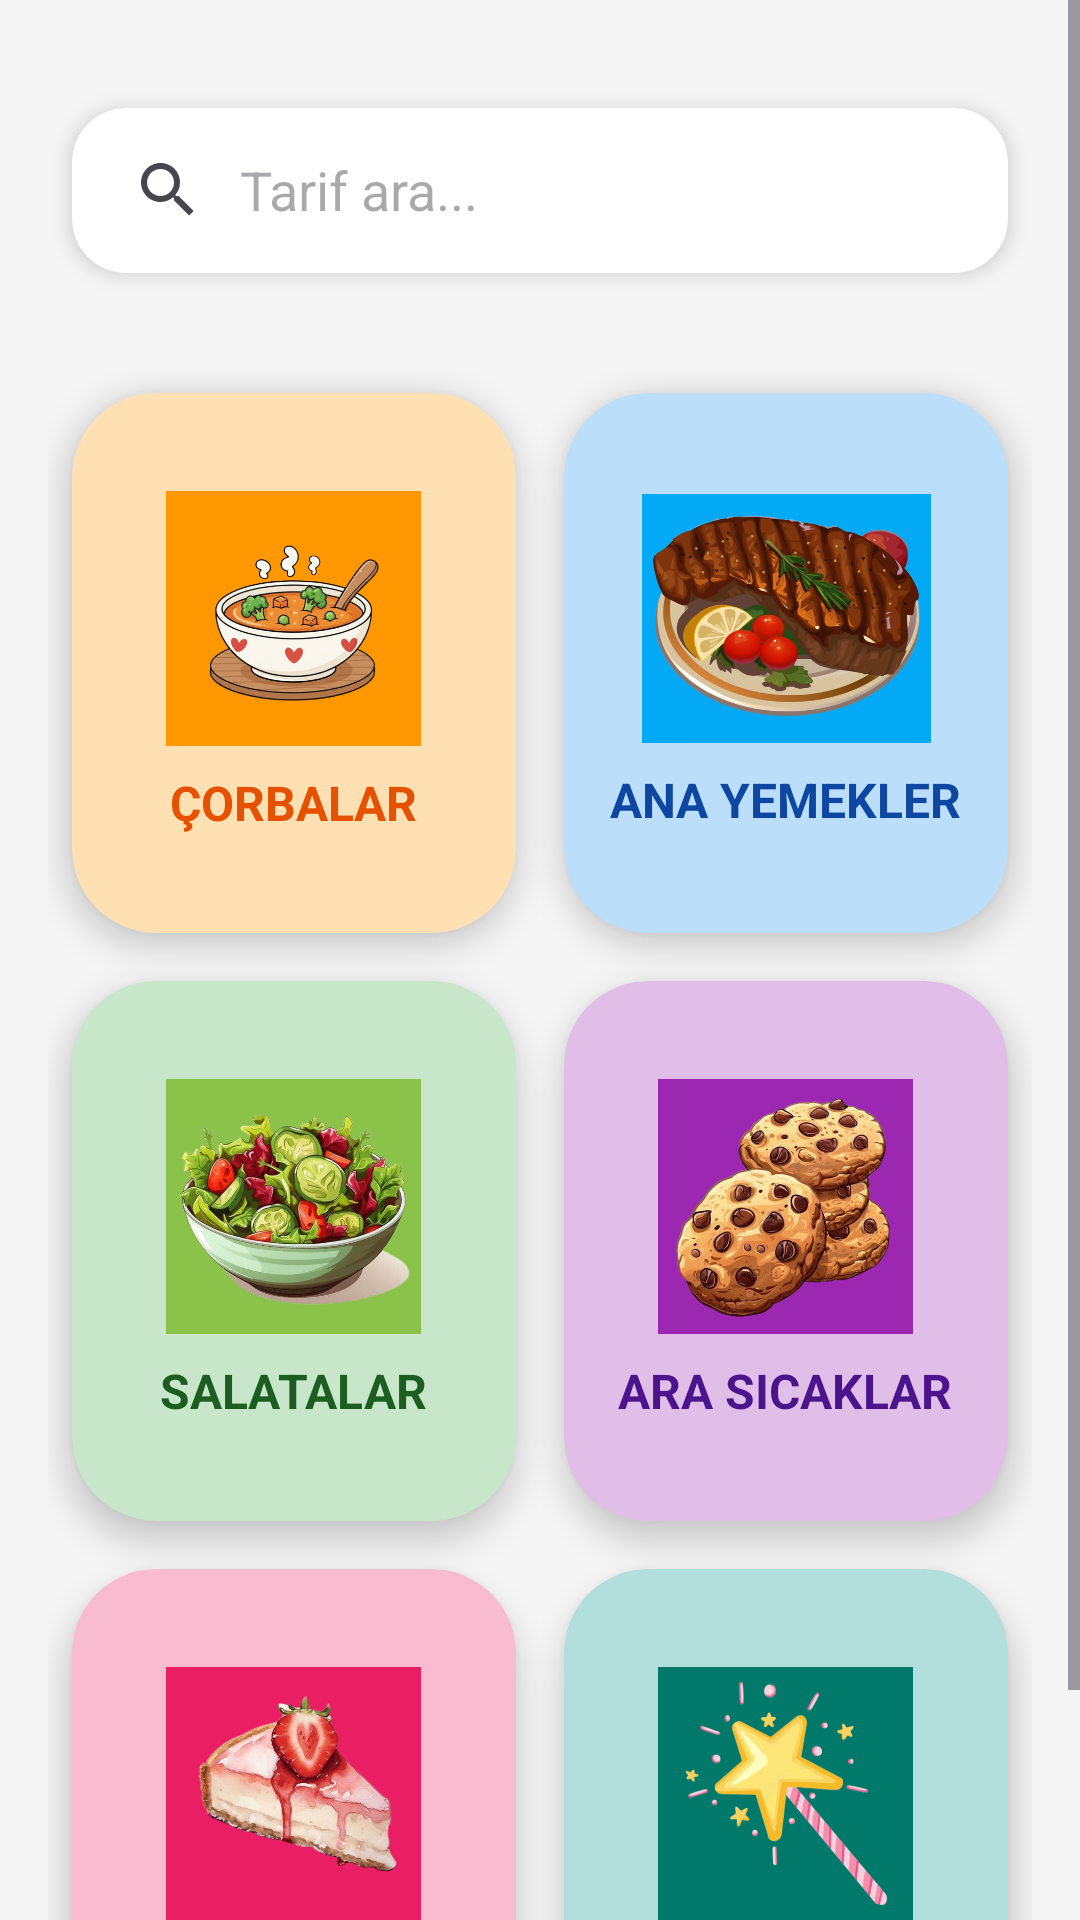

Produce the Android XML layout that renders to this screen, including the resource entries it uses.
<!-- AndroidManifest.xml: application theme Theme.YemekProje -->
<!-- res/layout/fragment_home.xml -->
<?xml version="1.0" encoding="utf-8"?>
<ScrollView xmlns:android="http://schemas.android.com/apk/res/android"
    xmlns:app="http://schemas.android.com/apk/res-auto"
    android:layout_width="match_parent"
    android:layout_height="match_parent"
    android:background="#F5F5F5">

    <LinearLayout
        android:layout_width="match_parent"
        android:layout_height="wrap_content"
        android:orientation="vertical"
        android:padding="16dp">

        <androidx.cardview.widget.CardView
            android:layout_width="match_parent"
            android:layout_height="55dp"
            android:layout_marginHorizontal="8dp"
            android:layout_marginTop="20dp"
            android:layout_marginBottom="32dp"
            app:cardCornerRadius="18dp"
            app:cardElevation="4dp"
            app:cardBackgroundColor="#FFFFFF">

            <androidx.appcompat.widget.SearchView
                android:id="@+id/searchView"
                android:layout_width="match_parent"
                android:layout_height="match_parent"
                app:iconifiedByDefault="false"
                app:queryBackground="@android:color/transparent"
                app:queryHint="Tarif ara..." />
        </androidx.cardview.widget.CardView>

        <GridLayout
            android:layout_width="match_parent"
            android:layout_height="wrap_content"
            android:columnCount="2"
            android:alignmentMode="alignMargins"
            android:columnOrderPreserved="false">

            <androidx.cardview.widget.CardView
                android:id="@+id/cardCorba"
                android:layout_width="0dp"
                android:layout_height="180dp"
                android:layout_columnWeight="1"
                android:layout_margin="8dp"
                android:clickable="true"
                android:focusable="true"
                android:foreground="?attr/selectableItemBackground"
                app:cardCornerRadius="28dp"
                app:cardElevation="6dp"
                app:cardBackgroundColor="#FFE0B2">
                <LinearLayout
                    android:layout_width="match_parent"
                    android:layout_height="match_parent"
                    android:gravity="center"
                    android:orientation="vertical">
                    <ImageView
                        android:layout_width="85dp"
                        android:layout_height="85dp"
                        android:src="@drawable/ic_corba"
                        android:scaleType="centerInside" />
                    <TextView
                        android:layout_width="wrap_content"
                        android:layout_height="wrap_content"
                        android:text="ÇORBALAR"
                        android:textSize="16sp"
                        android:textStyle="bold"
                        android:textColor="#E65100"
                        android:layout_marginTop="8dp"/>
                </LinearLayout>
            </androidx.cardview.widget.CardView>

            <androidx.cardview.widget.CardView
                android:id="@+id/cardAnaYemek"
                android:layout_width="0dp"
                android:layout_height="180dp"
                android:layout_columnWeight="1"
                android:layout_margin="8dp"
                android:clickable="true"
                android:focusable="true"
                android:foreground="?attr/selectableItemBackground"
                app:cardCornerRadius="28dp"
                app:cardElevation="6dp"
                app:cardBackgroundColor="#BBDEFB">
                <LinearLayout
                    android:layout_width="match_parent"
                    android:layout_height="match_parent"
                    android:gravity="center"
                    android:orientation="vertical">
                    <ImageView
                        android:layout_width="106dp"
                        android:layout_height="83dp"
                        android:scaleType="centerInside"
                        android:src="@drawable/ic_ymk" />
                    <TextView
                        android:layout_width="wrap_content"
                        android:layout_height="wrap_content"
                        android:text="ANA YEMEKLER"
                        android:textSize="16sp"
                        android:textStyle="bold"
                        android:textColor="#0D47A1"
                        android:layout_marginTop="8dp"/>
                </LinearLayout>
            </androidx.cardview.widget.CardView>

            <androidx.cardview.widget.CardView
                android:id="@+id/cardSalata"
                android:layout_width="0dp"
                android:layout_height="180dp"
                android:layout_columnWeight="1"
                android:layout_margin="8dp"
                android:clickable="true"
                android:focusable="true"
                android:foreground="?attr/selectableItemBackground"
                app:cardCornerRadius="28dp"
                app:cardElevation="6dp"
                app:cardBackgroundColor="#C8E6C9">
                <LinearLayout
                    android:layout_width="match_parent"
                    android:layout_height="match_parent"
                    android:gravity="center"
                    android:orientation="vertical">
                    <ImageView
                        android:layout_width="85dp"
                        android:layout_height="85dp"
                        android:src="@drawable/ic_salata"
                        android:scaleType="centerInside" />
                    <TextView
                        android:layout_width="wrap_content"
                        android:layout_height="wrap_content"
                        android:text="SALATALAR"
                        android:textSize="16sp"
                        android:textStyle="bold"
                        android:textColor="#1B5E20"
                        android:layout_marginTop="8dp"/>
                </LinearLayout>
            </androidx.cardview.widget.CardView>

            <androidx.cardview.widget.CardView
                android:id="@+id/cardAraSicak"
                android:layout_width="0dp"
                android:layout_height="180dp"
                android:layout_columnWeight="1"
                android:layout_margin="8dp"
                android:clickable="true"
                android:focusable="true"
                android:foreground="?attr/selectableItemBackground"
                app:cardCornerRadius="28dp"
                app:cardElevation="6dp"
                app:cardBackgroundColor="#E1BEE7">
                <LinearLayout
                    android:layout_width="match_parent"
                    android:layout_height="match_parent"
                    android:gravity="center"
                    android:orientation="vertical">
                    <ImageView
                        android:layout_width="85dp"
                        android:layout_height="85dp"
                        android:src="@drawable/ic_arasck"
                        android:scaleType="centerInside"/>
                    <TextView
                        android:layout_width="wrap_content"
                        android:layout_height="wrap_content"
                        android:text="ARA SICAKLAR"
                        android:textSize="16sp"
                        android:textStyle="bold"
                        android:textColor="#4A148C"
                        android:layout_marginTop="8dp"/>
                </LinearLayout>
            </androidx.cardview.widget.CardView>

            <androidx.cardview.widget.CardView
                android:id="@+id/cardTatli"
                android:layout_width="0dp"
                android:layout_height="180dp"
                android:layout_columnWeight="1"
                android:layout_margin="8dp"
                android:clickable="true"
                android:focusable="true"
                android:foreground="?attr/selectableItemBackground"
                app:cardCornerRadius="28dp"
                app:cardElevation="6dp"
                app:cardBackgroundColor="#F8BBD0">
                <LinearLayout
                    android:layout_width="match_parent"
                    android:layout_height="match_parent"
                    android:gravity="center"
                    android:orientation="vertical">
                    <ImageView
                        android:layout_width="85dp"
                        android:layout_height="85dp"
                        android:src="@drawable/ic_tatli"
                        android:scaleType="centerInside"/>
                    <TextView
                        android:layout_width="wrap_content"
                        android:layout_height="wrap_content"
                        android:text="TATLILAR"
                        android:textSize="16sp"
                        android:textStyle="bold"
                        android:textColor="#880E4F"
                        android:layout_marginTop="8dp"/>
                </LinearLayout>
            </androidx.cardview.widget.CardView>

            <androidx.cardview.widget.CardView
                android:id="@+id/cardTarifUret"
                android:layout_width="0dp"
                android:layout_height="180dp"
                android:layout_columnWeight="1"
                android:layout_margin="8dp"
                android:clickable="true"
                android:focusable="true"
                android:foreground="?attr/selectableItemBackground"
                app:cardCornerRadius="28dp"
                app:cardElevation="6dp"
                app:cardBackgroundColor="#B2DFDB">
                <LinearLayout
                    android:layout_width="match_parent"
                    android:layout_height="match_parent"
                    android:gravity="center"
                    android:orientation="vertical">
                    <ImageView
                        android:layout_width="85dp"
                        android:layout_height="85dp"
                        android:src="@drawable/ic_sihir"
                        android:scaleType="centerInside" />
                    <TextView
                        android:layout_width="wrap_content"
                        android:layout_height="wrap_content"
                        android:text="TARİF ÜRET"
                        android:textSize="16sp"
                        android:textStyle="bold"
                        android:textColor="#004D40"
                        android:layout_marginTop="8dp"/>
                </LinearLayout>
            </androidx.cardview.widget.CardView>

        </GridLayout>
    </LinearLayout>
</ScrollView>
<!-- resources referenced by this layout -->
<resources>
  <!-- drawable ic_arasck: png bitmap (drawable, 304410 bytes) -->
  <!-- drawable ic_corba: png bitmap (drawable, 150973 bytes) -->
  <!-- drawable ic_salata: png bitmap (drawable, 300466 bytes) -->
  <!-- drawable ic_sihir: png bitmap (drawable, 87473 bytes) -->
  <!-- drawable ic_tatli: png bitmap (drawable, 174971 bytes) -->
  <!-- drawable ic_ymk: png bitmap (drawable, 281799 bytes) -->
  <style name="Theme.YemekProje" parent="Base.Theme.YemekProje" />
  <style name="Base.Theme.YemekProje" parent="Theme.Material3.DayNight.NoActionBar">
          
          
      </style>
</resources>
